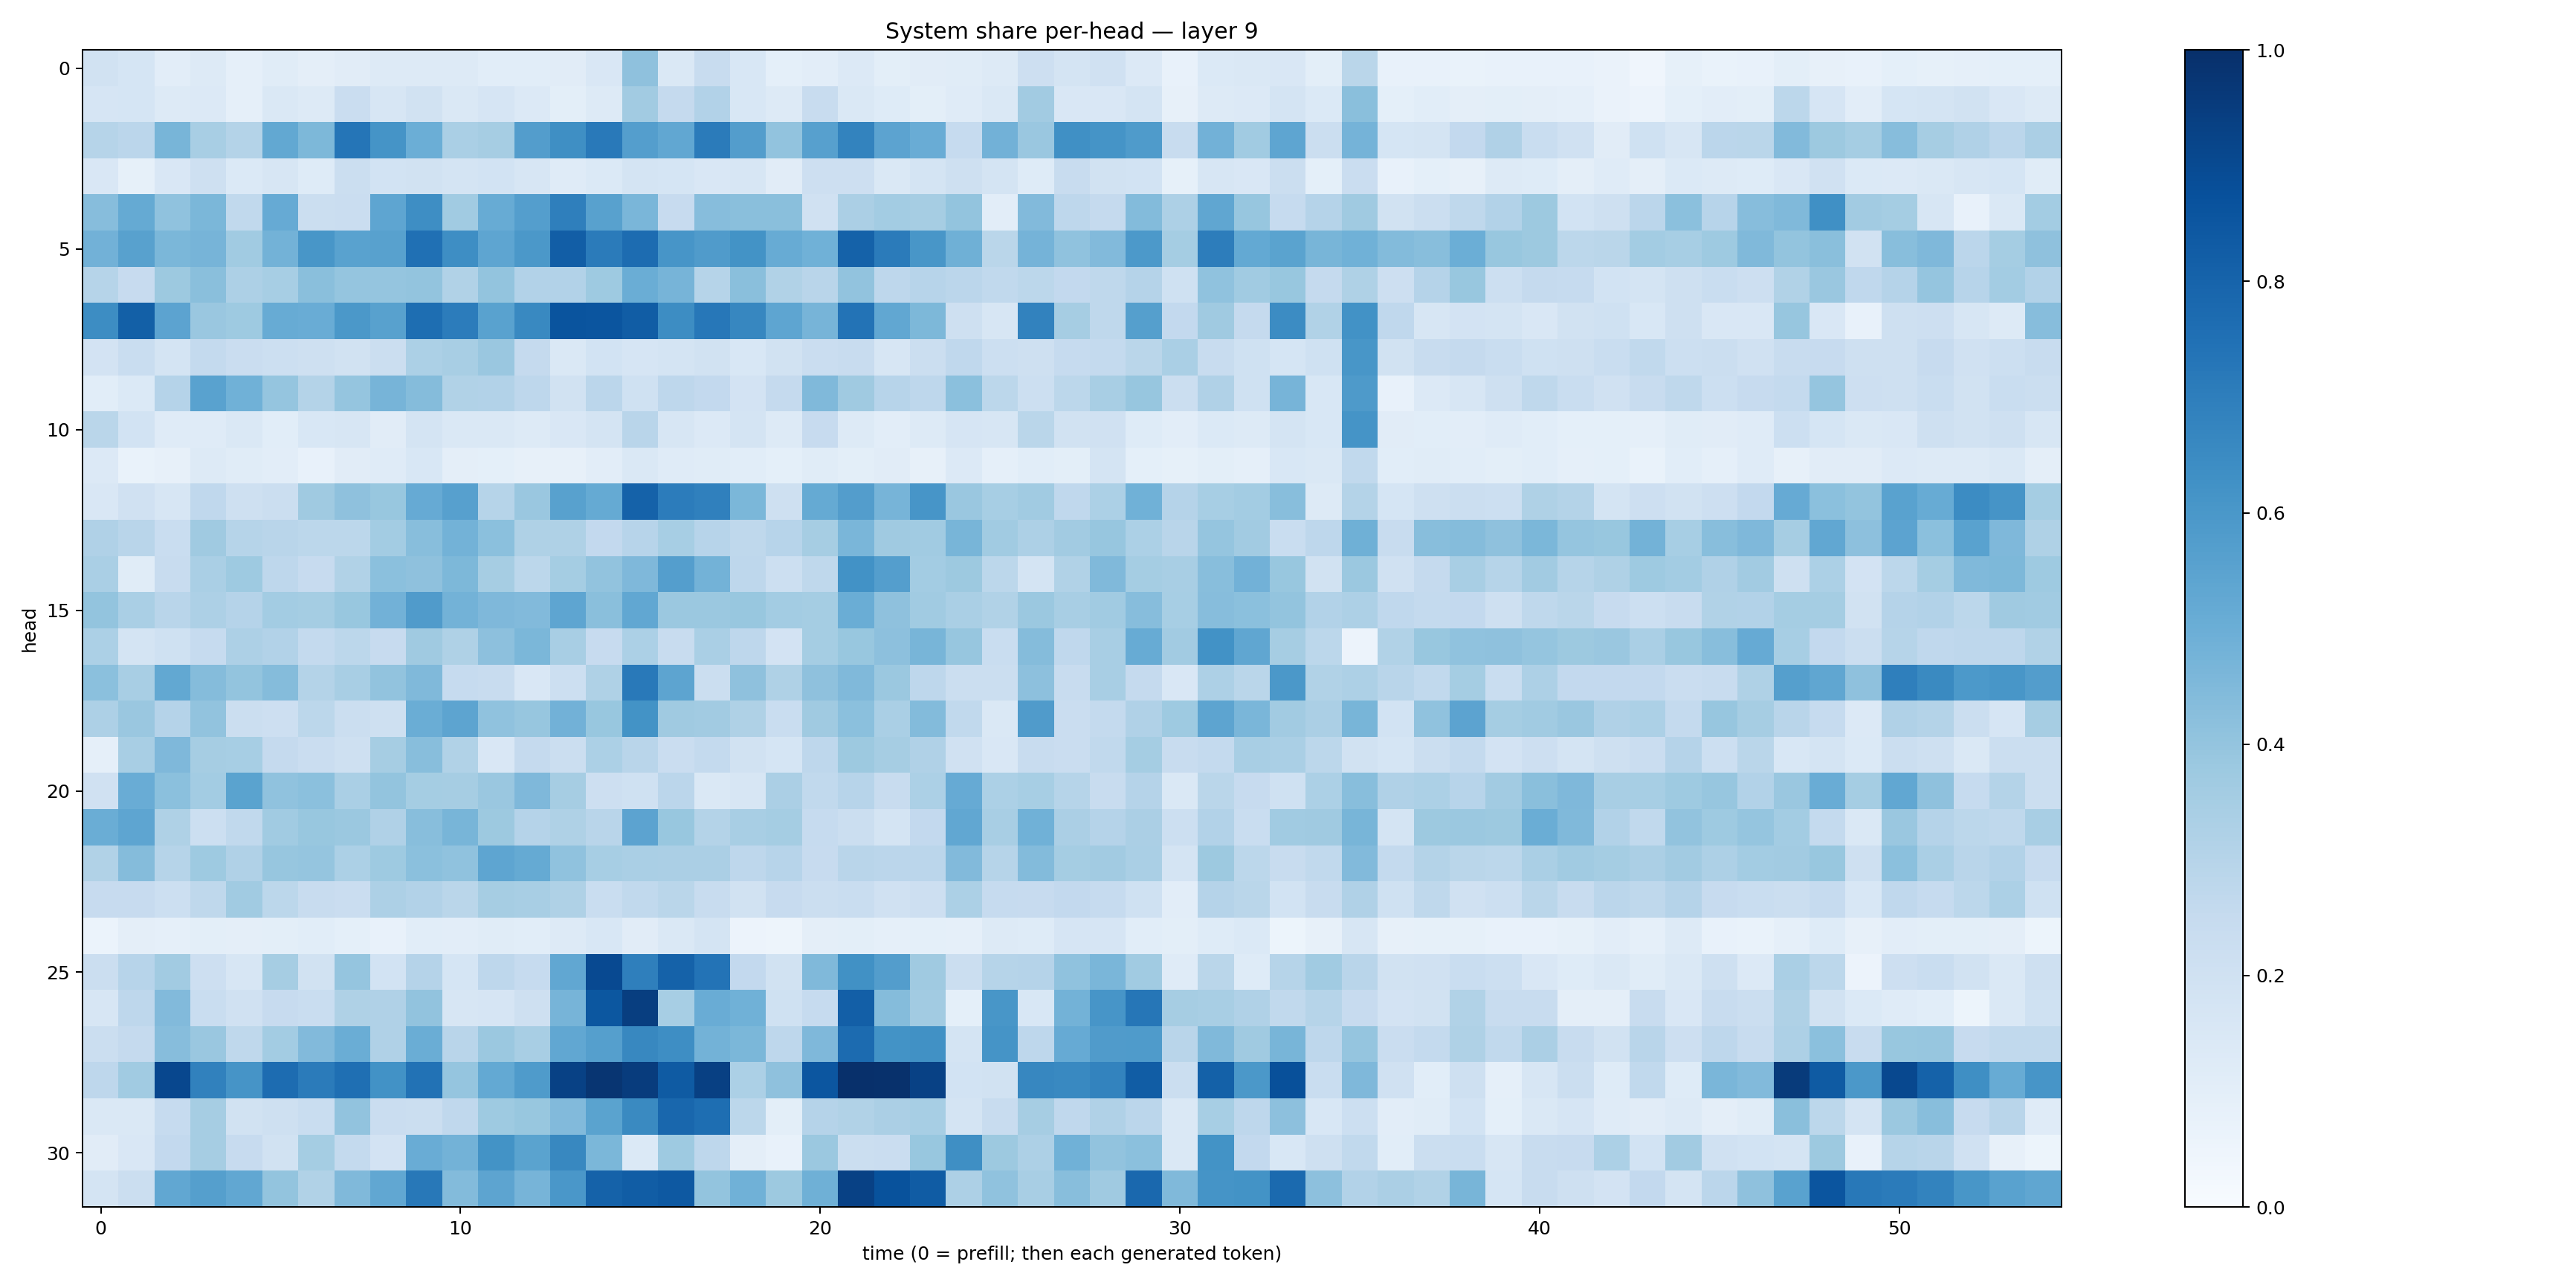

The data file committed next to this chart (first rows):
0.19335371, 0.17093746, 0.103334814, 0.12541668, 0.08767738, 0.11598025, 0.09708375, 0.1114908, 0.12576638, 0.12622064, 0.13178203, 0.10583331, 0.1065031, 0.111213386, 0.14928967, 0.4130063, 0.14064233, 0.23776777, 0.15454781, 0.09015884, 0.10530415, 0.134819, 0.09858709, 0.11090204
0.1673, 0.1699, 0.1253, 0.1337, 0.08785, 0.1419, 0.1321, 0.2288, 0.1585, 0.1927, 0.1461, 0.1667, 0.1355, 0.1002, 0.1283, 0.3598, 0.2517, 0.3091, 0.1554, 0.1278, 0.2408, 0.1445, 0.1235, 0.09993
0.2998, 0.282, 0.4678, 0.3403, 0.3079, 0.524, 0.4545, 0.7325, 0.6149, 0.4998, 0.3374, 0.3514, 0.5721, 0.6347, 0.7177, 0.5691, 0.5307, 0.71, 0.5724, 0.4045, 0.5588, 0.678, 0.546, 0.5039
0.1505, 0.08488, 0.1487, 0.2044, 0.1375, 0.1636, 0.1218, 0.2194, 0.185, 0.1916, 0.1796, 0.1845, 0.158, 0.1174, 0.1392, 0.1792, 0.1704, 0.1523, 0.1639, 0.11, 0.2124, 0.2133, 0.1443, 0.1787
0.4303, 0.5171, 0.4082, 0.4609, 0.2646, 0.5123, 0.2223, 0.23, 0.5386, 0.6401, 0.3669, 0.5089, 0.5672, 0.6926, 0.5577, 0.4648, 0.2429, 0.431, 0.4256, 0.4245, 0.1991, 0.3327, 0.3558, 0.35
0.4812, 0.5573, 0.4587, 0.4718, 0.3662, 0.4781, 0.6023, 0.5537, 0.5558, 0.7501, 0.6383, 0.5382, 0.595, 0.8226, 0.7071, 0.7674, 0.6082, 0.5785, 0.6177, 0.5113, 0.4857, 0.805, 0.7077, 0.6021
0.2972, 0.2444, 0.3755, 0.4223, 0.3277, 0.3466, 0.4253, 0.3966, 0.3956, 0.4012, 0.3134, 0.3989, 0.3109, 0.3117, 0.3723, 0.5016, 0.4709, 0.2981, 0.4253, 0.3126, 0.2925, 0.4036, 0.2746, 0.295
0.6418, 0.8128, 0.5467, 0.3829, 0.3748, 0.5097, 0.5053, 0.5959, 0.5582, 0.7602, 0.7036, 0.552, 0.6588, 0.8605, 0.8572, 0.825, 0.6409, 0.7261, 0.6652, 0.5387, 0.4725, 0.7385, 0.5285, 0.4562
0.1802, 0.2311, 0.1728, 0.2562, 0.2287, 0.2172, 0.2089, 0.1909, 0.2198, 0.332, 0.3409, 0.3861, 0.2532, 0.1479, 0.1872, 0.1675, 0.1753, 0.1952, 0.1524, 0.1893, 0.2271, 0.2358, 0.1624, 0.224
0.1062, 0.14, 0.3046, 0.5517, 0.4883, 0.3978, 0.3052, 0.3958, 0.4711, 0.4351, 0.3153, 0.3104, 0.2762, 0.1935, 0.2847, 0.2009, 0.277, 0.2614, 0.1832, 0.2523, 0.4479, 0.369, 0.2931, 0.2764
0.2874, 0.1872, 0.1179, 0.1173, 0.1465, 0.1087, 0.1545, 0.1601, 0.1096, 0.1744, 0.1474, 0.1447, 0.126, 0.1499, 0.1727, 0.2921, 0.1628, 0.1367, 0.1739, 0.131, 0.2444, 0.1255, 0.1028, 0.1298
0.1345, 0.06704, 0.07904, 0.1262, 0.1153, 0.1042, 0.07436, 0.1095, 0.1197, 0.1524, 0.09638, 0.09058, 0.08064, 0.08102, 0.1032, 0.143, 0.1195, 0.1159, 0.1056, 0.09314, 0.1153, 0.09898, 0.1104, 0.07891
0.1507, 0.1986, 0.1616, 0.2675, 0.2044, 0.2205, 0.3674, 0.4108, 0.3876, 0.5133, 0.5603, 0.2997, 0.3857, 0.5568, 0.5188, 0.8064, 0.7042, 0.6888, 0.4578, 0.2094, 0.5173, 0.5737, 0.4698, 0.6083
0.3181, 0.292, 0.2327, 0.3693, 0.2985, 0.2918, 0.2811, 0.2808, 0.3581, 0.4296, 0.4787, 0.4206, 0.3203, 0.3224, 0.2616, 0.2937, 0.3448, 0.2936, 0.2731, 0.2962, 0.3495, 0.4623, 0.3674, 0.3672
0.3366, 0.1158, 0.2393, 0.339, 0.3726, 0.277, 0.2453, 0.3153, 0.4199, 0.4107, 0.4542, 0.3504, 0.2791, 0.3554, 0.4037, 0.4529, 0.5683, 0.4775, 0.2764, 0.2186, 0.2732, 0.6216, 0.5694, 0.3574
0.4012, 0.3368, 0.2896, 0.3245, 0.3024, 0.3583, 0.3549, 0.3876, 0.4839, 0.5801, 0.4803, 0.4509, 0.4444, 0.5352, 0.4231, 0.5306, 0.3802, 0.3815, 0.3884, 0.3564, 0.3552, 0.5022, 0.4119, 0.3656
0.3318, 0.175, 0.1998, 0.2476, 0.3249, 0.3119, 0.2549, 0.2784, 0.2436, 0.3696, 0.322, 0.4149, 0.4602, 0.3419, 0.2456, 0.3319, 0.2373, 0.3363, 0.2742, 0.1798, 0.3552, 0.3891, 0.4162, 0.4665
0.4217, 0.3411, 0.5235, 0.4368, 0.4018, 0.4347, 0.306, 0.3427, 0.4035, 0.4453, 0.2482, 0.241, 0.1488, 0.2155, 0.3205, 0.7152, 0.5418, 0.2244, 0.4107, 0.3232, 0.4134, 0.4483, 0.3816, 0.2745
0.3255, 0.3851, 0.3012, 0.4027, 0.219, 0.2123, 0.2811, 0.219, 0.207, 0.5035, 0.5426, 0.4077, 0.3938, 0.4843, 0.387, 0.6183, 0.3672, 0.3613, 0.3233, 0.2309, 0.3688, 0.4195, 0.3372, 0.439
0.08941, 0.3419, 0.4528, 0.3487, 0.3448, 0.2528, 0.227, 0.2068, 0.3483, 0.4278, 0.3154, 0.1517, 0.2516, 0.2217, 0.3317, 0.2907, 0.2267, 0.2573, 0.1885, 0.1682, 0.2773, 0.3782, 0.3491, 0.3177
0.1978, 0.5056, 0.4182, 0.359, 0.549, 0.4073, 0.4216, 0.336, 0.4019, 0.3523, 0.349, 0.3831, 0.4527, 0.3492, 0.2132, 0.2014, 0.2828, 0.1449, 0.1595, 0.334, 0.2632, 0.2936, 0.2377, 0.33
0.5017, 0.5379, 0.3206, 0.2164, 0.2641, 0.3651, 0.3892, 0.382, 0.3177, 0.4277, 0.4652, 0.3778, 0.3036, 0.3238, 0.2905, 0.5444, 0.3892, 0.3053, 0.3437, 0.3534, 0.2497, 0.2234, 0.1732, 0.2595
0.3141, 0.4352, 0.298, 0.3737, 0.318, 0.3924, 0.3952, 0.3315, 0.374, 0.4194, 0.4095, 0.5383, 0.5163, 0.408, 0.3474, 0.337, 0.3351, 0.3341, 0.2735, 0.2953, 0.2457, 0.2897, 0.2851, 0.2814
0.2449, 0.246, 0.2178, 0.2734, 0.3633, 0.2785, 0.2388, 0.2293, 0.3251, 0.3112, 0.2889, 0.3503, 0.3428, 0.3207, 0.2305, 0.2653, 0.2864, 0.2406, 0.1898, 0.2424, 0.2216, 0.2341, 0.1962, 0.2138
0.06172, 0.09458, 0.08894, 0.1015, 0.0948, 0.09772, 0.1057, 0.0922, 0.07535, 0.1086, 0.1028, 0.1155, 0.1063, 0.1268, 0.1534, 0.1102, 0.1407, 0.1789, 0.0553, 0.04716, 0.09657, 0.09823, 0.08715, 0.09147
0.2252, 0.2967, 0.3609, 0.2136, 0.164, 0.3478, 0.1885, 0.3964, 0.1859, 0.3045, 0.1697, 0.2772, 0.2467, 0.5294, 0.9012, 0.692, 0.8068, 0.7404, 0.2597, 0.1932, 0.4485, 0.6272, 0.572, 0.3688
0.1632, 0.2761, 0.4426, 0.2335, 0.1974, 0.2433, 0.2318, 0.3205, 0.3173, 0.4042, 0.163, 0.1669, 0.2038, 0.4719, 0.8498, 0.9443, 0.3443, 0.5061, 0.485, 0.2006, 0.2484, 0.8187, 0.4348, 0.3616
0.2213, 0.2524, 0.4298, 0.3847, 0.27, 0.3566, 0.4419, 0.501, 0.318, 0.5016, 0.2929, 0.3807, 0.3425, 0.528, 0.5637, 0.664, 0.6399, 0.4792, 0.4572, 0.2742, 0.45, 0.7703, 0.621, 0.628
0.276, 0.3655, 0.908, 0.6856, 0.6127, 0.7677, 0.7081, 0.7566, 0.6242, 0.745, 0.3976, 0.5222, 0.583, 0.9304, 0.9803, 0.9501, 0.8347, 0.9358, 0.3313, 0.4114, 0.8535, 0.9967, 0.9926, 0.9323
0.1437, 0.1461, 0.2488, 0.3505, 0.1922, 0.2109, 0.231, 0.4026, 0.2294, 0.221, 0.2665, 0.3724, 0.3873, 0.4434, 0.5473, 0.6547, 0.7886, 0.7584, 0.2793, 0.09836, 0.3039, 0.3146, 0.333, 0.3444
0.113, 0.1493, 0.2598, 0.3495, 0.2443, 0.1925, 0.3542, 0.2567, 0.1802, 0.507, 0.4796, 0.6174, 0.5472, 0.6622, 0.4591, 0.1397, 0.3736, 0.2744, 0.09592, 0.07763, 0.3803, 0.2207, 0.2278, 0.3879
0.1774, 0.2237, 0.5277, 0.5661, 0.5284, 0.3991, 0.3158, 0.4469, 0.5277, 0.7209, 0.4392, 0.5403, 0.4688, 0.6005, 0.8053, 0.8279, 0.8437, 0.3988, 0.4848, 0.3752, 0.4911, 0.9331, 0.8697, 0.8319
